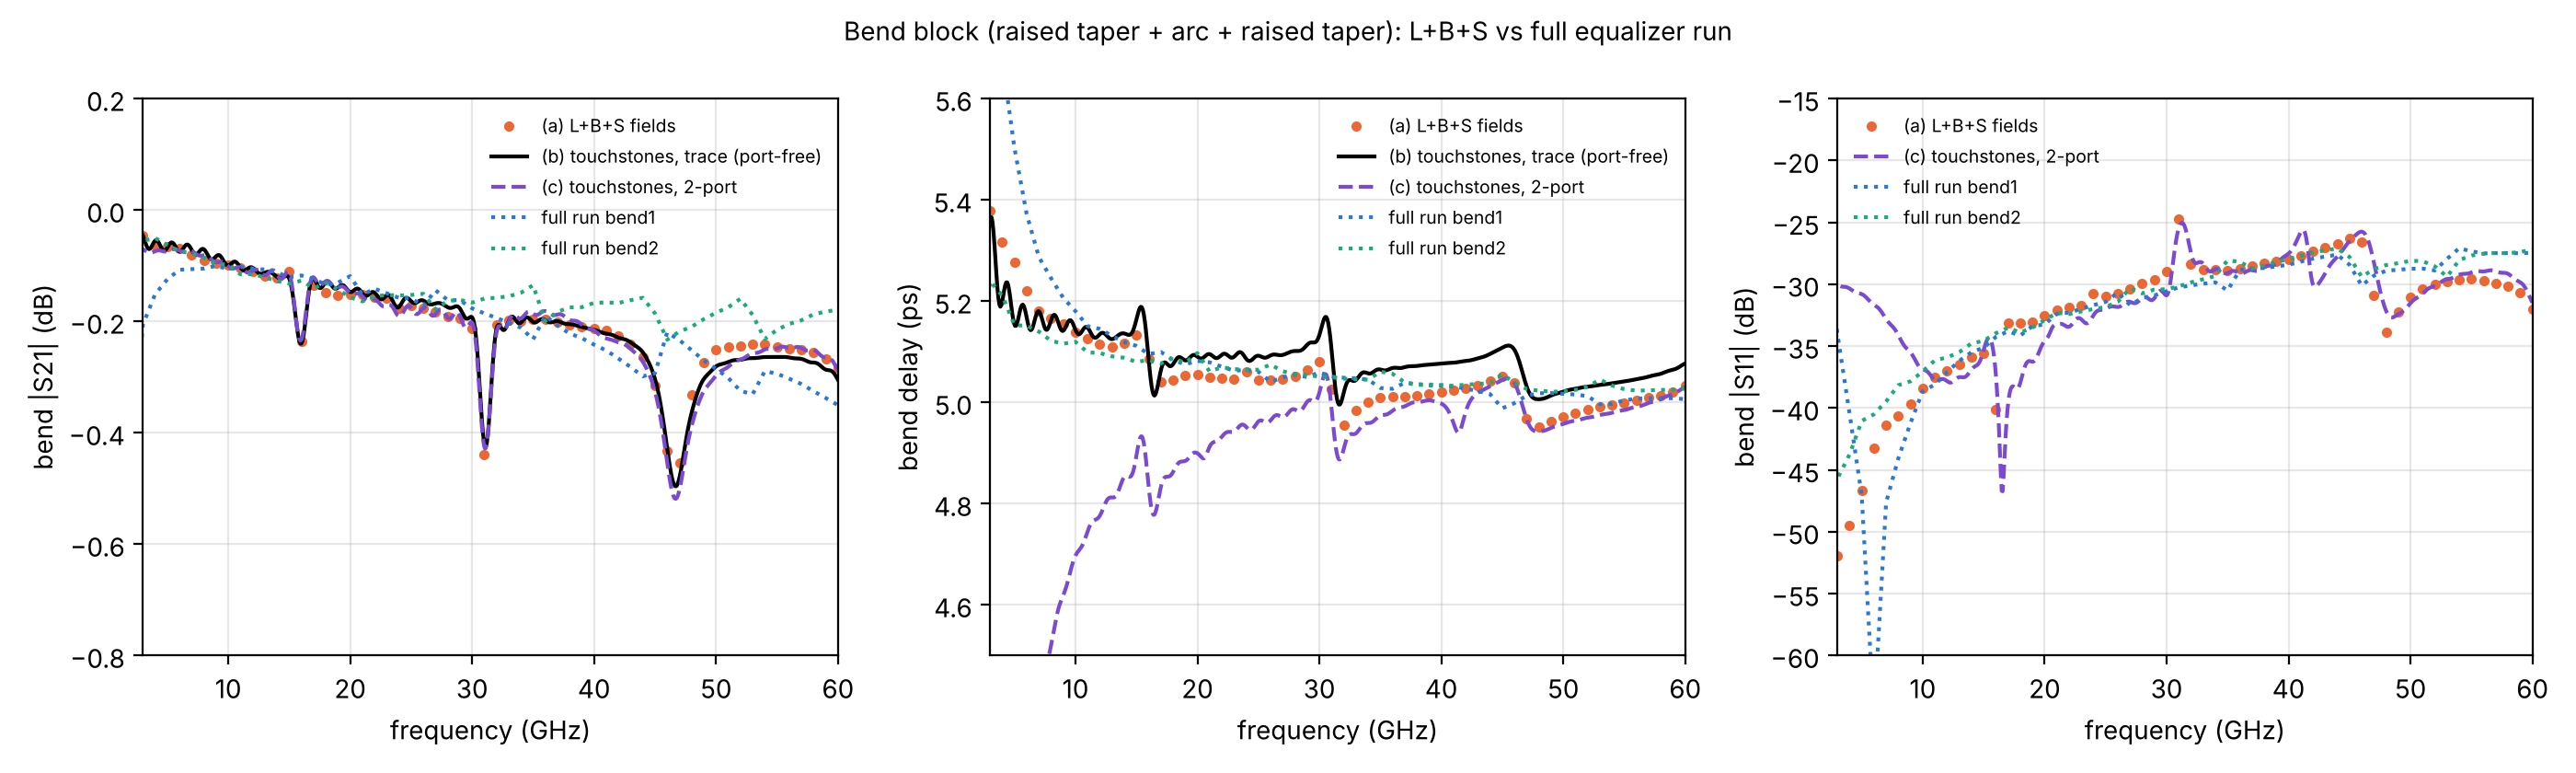

Data behind this chart, as committed beside it:
f_GHz, fields_S21_dB, fields_delay_ps, fields_S11, trace_S21_dB, trace_delay_ps, twoport_S21_dB, twoport_delay_ps, twoport_S11
1, -0.009678, 7.964, 0.01411, -0.03451, 5.506, -0.0458, -4.491, 0.06181
2, -0.01872, 5.731, 0.003314, -0.04227, 5.632, -0.06096, 2.043, 0.03674
3, -0.04654, 5.378, 0.002516, -0.04599, 5.361, -0.07097, 3.281, 0.03165
4, -0.06419, 5.316, 0.003364, -0.05525, 5.2, -0.07434, 3.744, 0.03036
5, -0.06663, 5.277, 0.004628, -0.06789, 5.154, -0.07453, 4.027, 0.02882
6, -0.06944, 5.219, 0.006871, -0.07467, 5.167, -0.07318, 4.24, 0.02613
7, -0.08022, 5.18, 0.008487, -0.07165, 5.179, -0.07383, 4.4, 0.02285
8, -0.09013, 5.166, 0.00925, -0.07058, 5.162, -0.08158, 4.52, 0.0197
9, -0.09486, 5.154, 0.01037, -0.08352, 5.141, -0.094, 4.619, 0.01677
10, -0.09922, 5.139, 0.01205, -0.09968, 5.143, -0.1014, 4.697, 0.01431
11, -0.1047, 5.125, 0.01333, -0.1036, 5.147, -0.1035, 4.745, 0.01296
12, -0.1112, 5.114, 0.01412, -0.1038, 5.135, -0.1096, 4.776, 0.01282
13, -0.1196, 5.11, 0.01498, -0.1127, 5.125, -0.1175, 4.812, 0.01331
14, -0.1227, 5.117, 0.01607, -0.1205, 5.136, -0.1161, 4.852, 0.0143
15, -0.1114, 5.133, 0.01663, -0.1234, 5.164, -0.1149, 4.895, 0.01714
16, -0.2364, 5.086, 0.009868, -0.24, 5.086, -0.2332, 4.834, 0.01361
17, -0.1361, 5.041, 0.02198, -0.1228, 5.063, -0.1213, 4.832, 0.01034
18, -0.1478, 5.044, 0.02205, -0.1297, 5.075, -0.128, 4.862, 0.01262
19, -0.154, 5.053, 0.02229, -0.1395, 5.083, -0.1394, 4.884, 0.01538
20, -0.1517, 5.054, 0.02356, -0.1474, 5.09, -0.1499, 4.899, 0.01862
21, -0.1527, 5.05, 0.02488, -0.1495, 5.095, -0.1549, 4.912, 0.0217
22, -0.157, 5.048, 0.02544, -0.1487, 5.094, -0.1606, 4.932, 0.02128
23, -0.1585, 5.047, 0.02591, -0.1535, 5.09, -0.1717, 4.942, 0.02281
24, -0.1774, 5.06, 0.0289, -0.1744, 5.086, -0.1909, 4.951, 0.02367
25, -0.1719, 5.043, 0.02827, -0.1641, 5.092, -0.1759, 4.962, 0.02514
26, -0.177, 5.043, 0.02901, -0.1628, 5.093, -0.1762, 4.964, 0.02557
27, -0.1838, 5.045, 0.03034, -0.168, 5.094, -0.1871, 4.971, 0.02683
28, -0.1914, 5.051, 0.03191, -0.1749, 5.101, -0.194, 4.986, 0.02787
29, -0.1952, 5.063, 0.03295, -0.1772, 5.114, -0.1905, 5.001, 0.02776
30, -0.2125, 5.08, 0.03565, -0.1929, 5.133, -0.2022, 5.019, 0.02849
31, -0.4389, 5.026, 0.05815, -0.4196, 5.104, -0.4247, 4.988, 0.0533
32, -0.2064, 4.954, 0.03811, -0.2137, 5.019, -0.2201, 4.908, 0.04234
33, -0.199, 4.984, 0.03619, -0.1998, 5.044, -0.2009, 4.939, 0.03821
34, -0.1998, 5, 0.03618, -0.2025, 5.057, -0.1949, 4.959, 0.03634
35, -0.1962, 5.008, 0.03603, -0.2012, 5.065, -0.1862, 4.973, 0.03506
36, -0.1972, 5.01, 0.03639, -0.1979, 5.068, -0.1817, 4.983, 0.03501
37, -0.2009, 5.011, 0.0375, -0.1998, 5.069, -0.1879, 4.992, 0.036
38, -0.2061, 5.014, 0.0386, -0.2051, 5.072, -0.1978, 5, 0.03699
39, -0.2101, 5.017, 0.03919, -0.2101, 5.074, -0.2063, 5.004, 0.03837
40, -0.2126, 5.02, 0.03988, -0.2155, 5.076, -0.2165, 4.997, 0.04202
41, -0.2168, 5.023, 0.04122, -0.2222, 5.078, -0.2307, 4.959, 0.05121
42, -0.2261, 5.027, 0.04282, -0.2294, 5.082, -0.2378, 4.981, 0.03155
43, -0.2406, 5.033, 0.04432, -0.238, 5.087, -0.2498, 5.019, 0.03496
44, -0.264, 5.042, 0.0462, -0.2558, 5.096, -0.2726, 5.032, 0.04075
45, -0.3159, 5.051, 0.0486, -0.3038, 5.108, -0.3266, 5.044, 0.04716
46, -0.4331, 5.038, 0.04684, -0.4286, 5.104, -0.4542, 5.038, 0.05154
47, -0.4543, 4.967, 0.02853, -0.4808, 5.031, -0.5029, 4.967, 0.03872
48, -0.3326, 4.951, 0.02027, -0.3641, 5.006, -0.388, 4.942, 0.02469
49, -0.2737, 4.963, 0.02444, -0.3037, 5.013, -0.3256, 4.949, 0.02391
50, -0.2517, 4.972, 0.02802, -0.2811, 5.021, -0.2976, 4.957, 0.02651
51, -0.2459, 4.979, 0.03024, -0.273, 5.027, -0.2818, 4.964, 0.02896
52, -0.2442, 4.986, 0.03146, -0.2692, 5.031, -0.2688, 4.97, 0.03114
53, -0.2412, 4.991, 0.03226, -0.2662, 5.034, -0.2576, 4.975, 0.03312
54, -0.2407, 4.994, 0.03293, -0.2642, 5.037, -0.2506, 4.979, 0.03455
55, -0.2455, 4.998, 0.03315, -0.264, 5.041, -0.2485, 4.985, 0.03527
56, -0.25, 5.003, 0.03268, -0.265, 5.046, -0.2483, 4.991, 0.03559
57, -0.2512, 5.009, 0.03194, -0.2675, 5.051, -0.2481, 4.999, 0.03562
58, -0.2553, 5.014, 0.03111, -0.2741, 5.056, -0.2518, 5.006, 0.03483
59, -0.2668, 5.021, 0.02924, -0.2867, 5.064, -0.265, 5.016, 0.03218
60, -0.2837, 5.034, 0.02502, -0.3051, 5.077, -0.2876, 5.029, 0.02661
